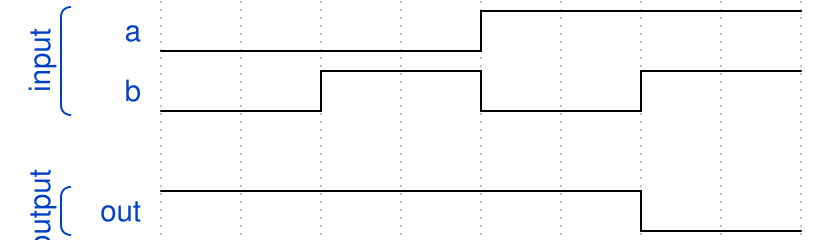

Here is a digital timing diagram. Give the WaveJSON source that produces it.

{"signal":[
  ["input",
   {"name": "a", "wave": "l...h..."},
   {"name": "b", "wave": "l.h.l.h."}],
  {},
  ["output",
   {"name": "out", "wave": "h.....l."}]]}